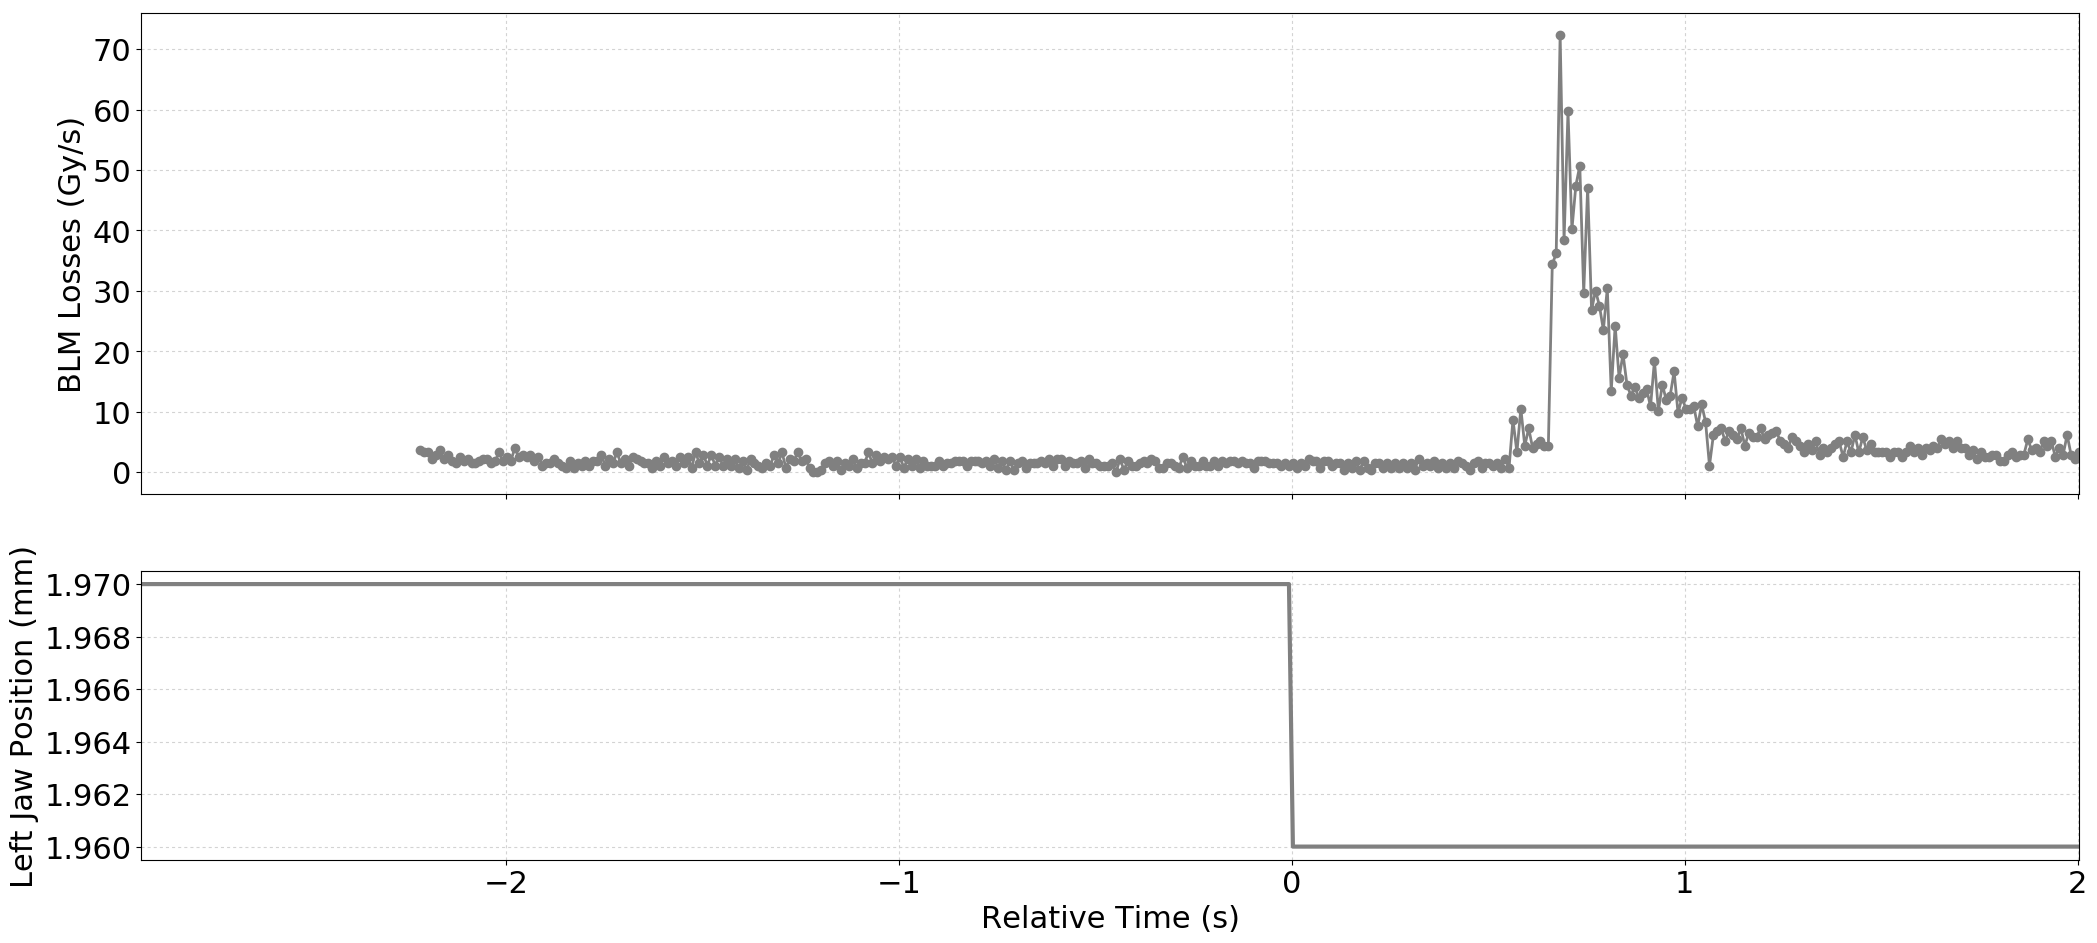

Values plotted in this chart, from the file beside it:
Timestamp, position, BLMTI.06L7.B1E10_TCP.D6L7.B1
1494170732660, 1.97, 
1494170732710, 1.97, 
1494170732720, 1.97, 
1494170732760, 1.97, 
1494170732780, 1.97, 
1494170733370, 1.97, 3.62e-06
1494170733380, 1.97, 3.258e-06
1494170733390, 1.97, 3.258e-06
1494170733400, 1.97, 2.1719999999999997e-06
1494170733410, 1.97, 2.8960000000000003e-06
1494170733420, 1.97, 3.62e-06
1494170733430, 1.97, 2.1719999999999997e-06
1494170733440, 1.97, 2.8960000000000003e-06
1494170733450, 1.97, 1.81e-06
1494170733460, 1.97, 1.4480000000000002e-06
1494170733470, 1.97, 2.5340000000000002e-06
1494170733480, 1.97, 1.81e-06
1494170733490, 1.97, 2.1719999999999997e-06
1494170733500, 1.97, 1.4480000000000002e-06
1494170733510, 1.97, 1.4480000000000002e-06
1494170733520, 1.97, 1.81e-06
1494170733530, 1.97, 2.1719999999999997e-06
1494170733540, 1.97, 2.1719999999999997e-06
1494170733550, 1.97, 1.4480000000000002e-06
1494170733560, 1.97, 1.81e-06
1494170733570, 1.97, 3.258e-06
1494170733580, 1.97, 1.81e-06
1494170733590, 1.97, 2.5340000000000002e-06
1494170733600, 1.97, 1.81e-06
1494170733610, 1.97, 3.982e-06
1494170733620, 1.97, 2.5340000000000002e-06
1494170733630, 1.97, 2.8960000000000003e-06
1494170733640, 1.97, 2.5340000000000002e-06
1494170733650, 1.97, 2.8960000000000003e-06
1494170733660, 1.97, 1.81e-06
1494170733670, 1.97, 2.5340000000000002e-06
1494170733680, 1.97, 1.0859999999999999e-06
1494170733690, 1.97, 1.4480000000000002e-06
1494170733700, 1.97, 1.4480000000000002e-06
1494170733710, 1.97, 2.1719999999999997e-06
1494170733720, 1.97, 1.4480000000000002e-06
1494170733730, 1.97, 1.0859999999999999e-06
1494170733740, 1.97, 7.240000000000001e-07
1494170733750, 1.97, 1.81e-06
1494170733760, 1.97, 7.240000000000001e-07
1494170733770, 1.97, 1.4480000000000002e-06
1494170733780, 1.97, 1.0859999999999999e-06
1494170733790, 1.97, 1.81e-06
1494170733800, 1.97, 1.0859999999999999e-06
1494170733810, 1.97, 1.81e-06
1494170733820, 1.97, 1.81e-06
1494170733830, 1.97, 2.8960000000000003e-06
1494170733840, 1.97, 1.0859999999999999e-06
1494170733850, 1.97, 2.1719999999999997e-06
1494170733860, 1.97, 1.4480000000000002e-06
1494170733870, 1.97, 3.258e-06
1494170733880, 1.97, 1.4480000000000002e-06
1494170733890, 1.97, 2.1719999999999997e-06
1494170733900, 1.97, 1.0859999999999999e-06
1494170733910, 1.97, 2.5340000000000002e-06
... 368 more rows
